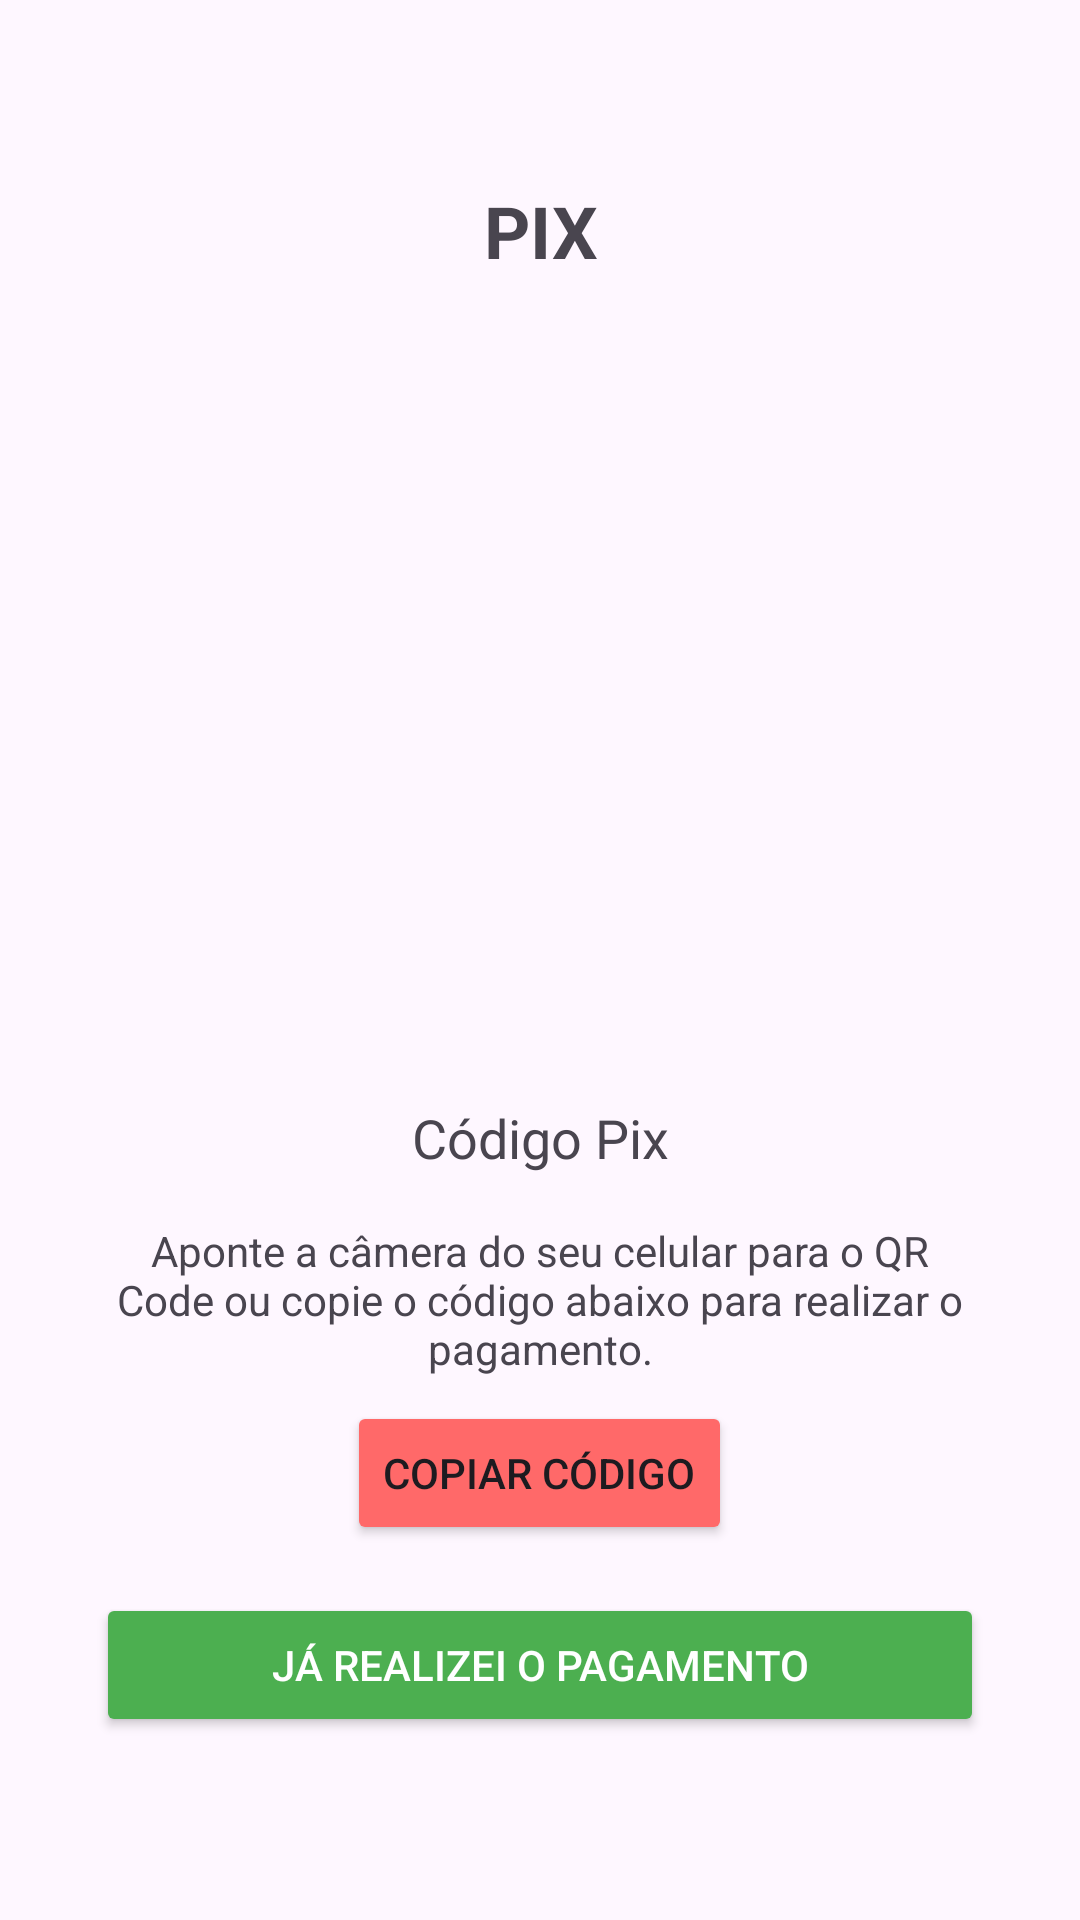

Write the Android layout XML for this screen, with the resource values it uses.
<!-- AndroidManifest.xml: application theme Theme.Morangomania -->
<!-- res/layout/activity_pagamento_pix.xml -->
<?xml version="1.0" encoding="utf-8"?>
<LinearLayout xmlns:android="http://schemas.android.com/apk/res/android"
    android:layout_width="match_parent"
    android:layout_height="match_parent"
    android:orientation="vertical"
    android:gravity="center"
    android:padding="16dp">

    
    <TextView
        android:id="@+id/tituloPixTextView"
        android:layout_width="match_parent"
        android:layout_height="wrap_content"
        android:text="PIX"
        android:textSize="24sp"
        android:textAllCaps="true"
        android:gravity="center"
        android:padding="16dp"
        android:textStyle="bold" />

    <ImageView
        android:id="@+id/qrCodeImageView"
        android:layout_width="250dp"
        android:layout_height="250dp"
        android:contentDescription="QR Code" />

    <TextView
        android:id="@+id/codigoPixTextView"
        android:layout_width="match_parent"
        android:layout_height="wrap_content"
        android:text="Código Pix"
        android:textSize="18sp"
        android:gravity="center"
        android:padding="8dp" />

    
    <TextView
        android:id="@+id/instrucoesTextView"
        android:layout_width="match_parent"
        android:layout_height="wrap_content"
        android:text="Aponte a câmera do seu celular para o QR Code ou copie o código abaixo para realizar o pagamento."
        android:textSize="14sp"
        android:gravity="center"
        android:padding="8dp" />

    <Button
        android:id="@+id/copiarCodigoButton"
        android:layout_width="wrap_content"
        android:layout_height="wrap_content"
        android:backgroundTint="#FF6969"
        android:text="Copiar Código" />

    <Button
        android:id="@+id/btnConfirmarPagamento"
        android:layout_width="match_parent"
        android:layout_height="wrap_content"
        android:layout_margin="16dp"
        android:text="Já realizei o pagamento"
        android:backgroundTint="#4CAF50"
        android:textColor="@color/white"/>

</LinearLayout>
<!-- resources referenced by this layout -->
<resources>
  <color name="white">#FFFFFFFF</color>
  <style name="Theme.Morangomania" parent="Base.Theme.Morangomania" />
  <style name="Base.Theme.Morangomania" parent="Theme.Material3.DayNight.NoActionBar">
          <item name="android:windowFullscreen">true</item>
          <item name="android:windowContentOverlay">@null</item>
      </style>
</resources>
